2-way image classification set "treelearning" from GitHub (saitoaryane/treelearning); label vocabulary: not tree, tree.

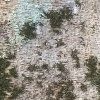
Label: tree

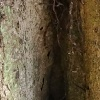
Label: tree

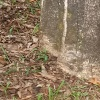
Label: not tree

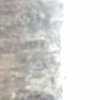
Label: tree

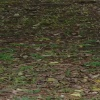
Label: not tree

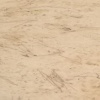
Label: not tree
